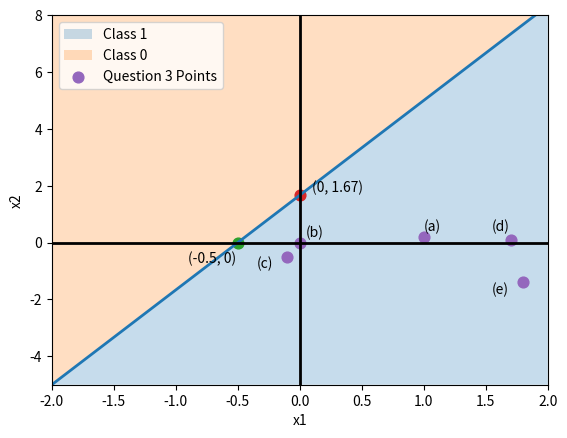

This figure's Python source:
import matplotlib.pyplot as plt
import numpy as np

x1 = np.linspace(-2, 2, 400)

x2 = (0.5 + x1) / 0.3

plt.xlim(-2, 2)
plt.ylim(-5, 8)

plt.plot(x1, x2, linewidth=2)

plt.fill_between(x1, -5, x2, alpha=0.25, label="Class 1")
plt.fill_between(x1, x2, 8, alpha=0.25, label="Class 0")

plt.scatter(-0.5, 0, s=60)
plt.scatter(0, 1.67, s=60)

plt.text(-0.9, -0.7, "(-0.5, 0)")
plt.text(0.1, 1.8, "(0, 1.67)")

points_x1 = [1.0, 0.0, -0.1, 1.7, 1.8]
points_x2 = [0.2, 0.0, -0.5, 0.1, -1.4]

plt.scatter(points_x1, points_x2, s=60, label="Question 3 Points")

plt.text(1.0, 0.4, "(a)")
plt.text(0.05, 0.2, "(b)")
plt.text(-0.35, -0.9, "(c)")
plt.text(1.55, 0.4, "(d)")
plt.text(1.55, -1.8, "(e)")

plt.axhline(y=0, color="black", linewidth=2)
plt.axvline(x=0, color="black", linewidth=2)

plt.xlabel("x1")
plt.ylabel("x2")

plt.legend()

plt.show()
